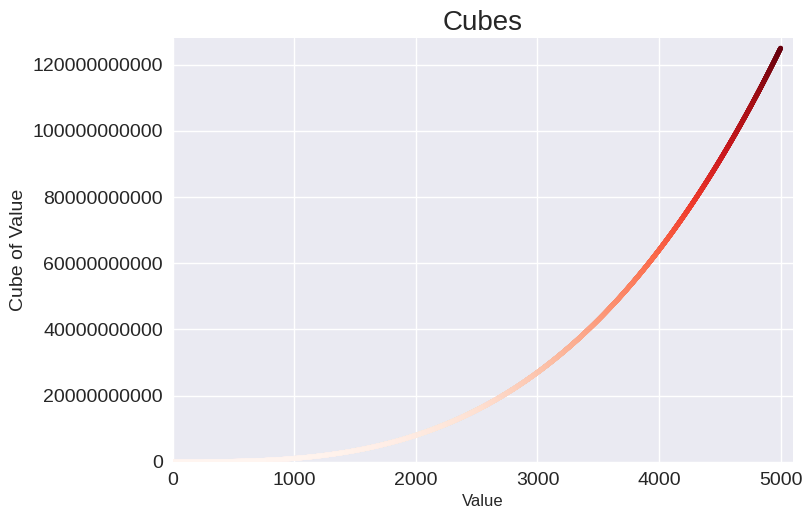

Recreate this plot in Python.
import matplotlib.pyplot as plt

# Define data.
x_values = list(range(1, 5001))
y_values = [x**3 for x in x_values]

# Make plot.
plt.style.use("seaborn-v0_8")
fig, ax = plt.subplots()
ax.scatter(x_values, y_values, c=y_values, cmap=plt.cm.Reds, s=10)

# Set chart title and label axes.
ax.set_title("Cubes", fontsize=20)
ax.set_xlabel("Value", fontsize=12)
ax.set_ylabel("Cube of Value", fontsize=14)

# Set size of tick labels.
ax.tick_params(axis="both", labelsize=14)

# Set the range for each axes.
ax.axis([0, 5100, 0, 128_000_000_000])
ax.ticklabel_format(style="plain")

# Show plot.
plt.show()
